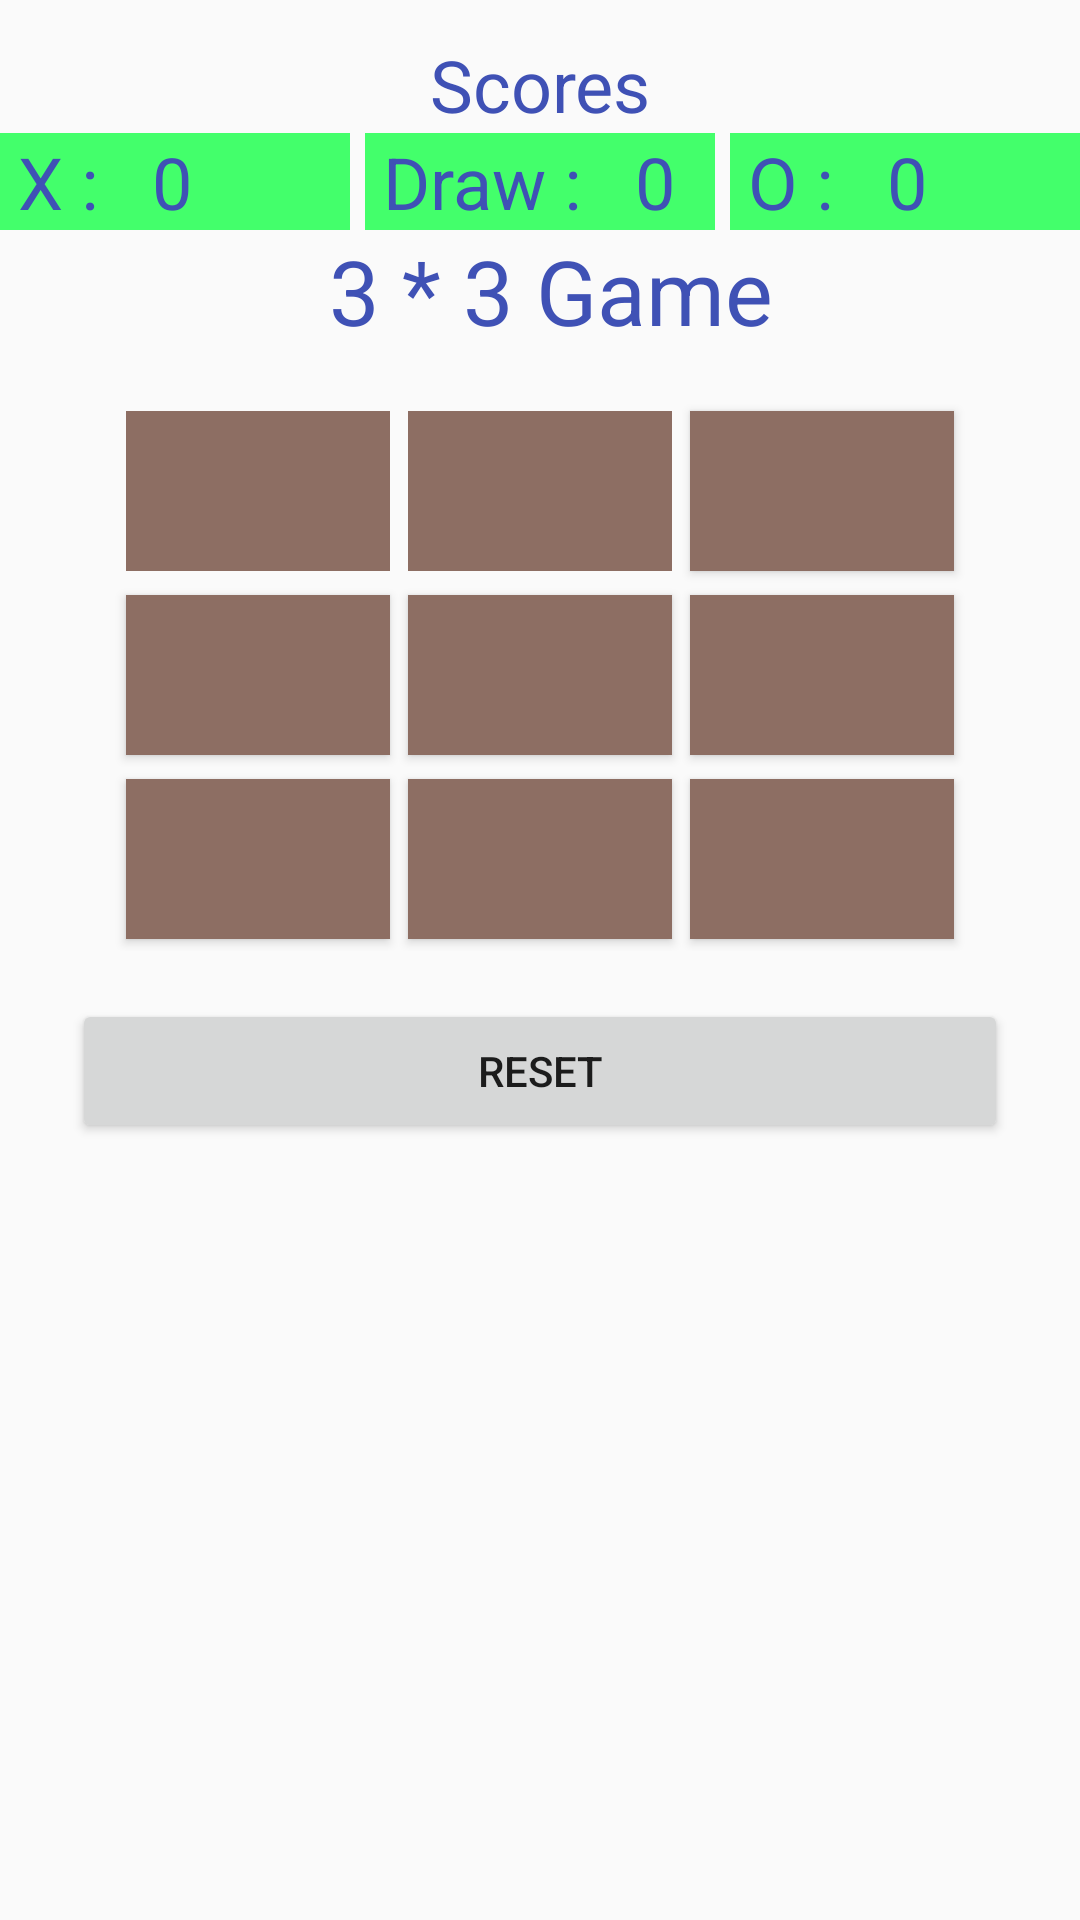

This screen was rendered from an Android layout file. Write that file and the resources it references.
<!-- AndroidManifest.xml: application theme AppTheme -->
<!-- res/layout/activity_three_by_three_with_computer.xml -->
<?xml version="1.0" encoding="utf-8"?>
<android.support.constraint.ConstraintLayout xmlns:android="http://schemas.android.com/apk/res/android"
    xmlns:app="http://schemas.android.com/apk/res-auto"
    xmlns:tools="http://schemas.android.com/tools"
    android:layout_width="match_parent"
    android:layout_height="match_parent"
    tools:context=".ThreeByThreeWithComputerActivity">

    <LinearLayout
        android:layout_width="match_parent"
        android:layout_height="match_parent"
        android:orientation="vertical">

        <TextView
            android:layout_width="match_parent"
            android:layout_height="wrap_content"
            android:text="Scores"
            android:textSize="24sp"
            android:textColor="@color/colorPrimary"
            android:gravity="center"
            android:layout_marginTop="12dp"/>
        <LinearLayout
            android:layout_width="match_parent"
            android:layout_height="wrap_content"
            android:orientation="horizontal">
            <TextView
                android:id="@+id/tv_Xscore"
                android:layout_width="0dp"
                android:layout_height="wrap_content"
                android:layout_weight="1"
                android:text=" X :   0"
                android:textSize="24sp"
                android:textColor="@color/colorPrimary"
                android:background="#43ff6b"/>
            <TextView
                android:id="@+id/tv_draw"
                android:layout_width="0dp"
                android:layout_height="wrap_content"
                android:layout_weight="1"
                android:text=" Draw :   0"
                android:layout_marginLeft="5dp"
                android:textSize="24sp"
                android:textColor="@color/colorPrimary"
                android:background="#43ff6b"/>
            <TextView
                android:id="@+id/tv_Oscore"
                android:layout_width="0dp"
                android:layout_height="wrap_content"
                android:layout_weight="1"
                android:text=" O :   0"
                android:layout_marginLeft="5dp"
                android:textSize="24sp"
                android:textColor="@color/colorPrimary"
                android:background="#43ff6b"/>
        </LinearLayout>

        <TextView
            android:layout_width="match_parent"
            android:layout_height="wrap_content"
            android:text=" 3 * 3 Game"
            android:textSize="30sp"
            android:textColor="@color/colorPrimary"
            android:gravity="center"/>


        <GridLayout
            android:id="@+id/gridLayout"
            android:layout_width="wrap_content"
            android:layout_gravity="center"
            android:layout_height="wrap_content"
            android:layout_margin="16dp"
            android:columnCount="3"
            android:rowCount="3">
            <Button
                style="@style/Widget.AppCompat.Button.Borderless"
                android:background="#8d6e63"
                android:id="@+id/btn_b00"
                android:layout_width="wrap_content"
                android:layout_height="wrap_content"
                android:layout_margin="4dp"
                android:textSize="40sp"
                android:onClick="playMove"
                />
            <Button
                style="@style/Widget.AppCompat.Button.Borderless"
                android:background="#8d6e63"
                android:id="@+id/btn_b01"
                android:layout_width="wrap_content"
                android:layout_margin="4dp"
                android:layout_marginLeft="2dp"
                android:layout_marginRight="2dp"
                android:layout_height="wrap_content"
                android:textSize="40sp"
                android:onClick="playMove"
                />
            <Button
                android:id="@+id/btn_b02"
                android:background="#8d6e63"
                android:layout_width="wrap_content"
                android:layout_margin="4dp"
                android:layout_height="wrap_content"
                android:textSize="40sp"
                android:onClick="playMove"
                />
            <Button
                android:id="@+id/btn_b10"
                android:background="#8d6e63"
                android:layout_width="wrap_content"
                android:layout_height="wrap_content"
                android:layout_margin="4dp"
                android:textSize="40sp"
                android:onClick="playMove"

                />
            <Button
                android:id="@+id/btn_b11"
                android:background="#8d6e63"
                android:layout_width="wrap_content"
                android:layout_height="wrap_content"
                android:layout_margin="4dp"
                android:layout_marginLeft="2dp"
                android:layout_marginRight="2dp"
                android:textSize="40sp"
                android:onClick="playMove"
                />
            <Button
                android:id="@+id/btn_b12"
                android:background="#8d6e63"
                android:layout_width="wrap_content"
                android:layout_height="wrap_content"
                android:layout_margin="4dp"
                android:text=""
                android:textSize="40sp"
                android:onClick="playMove"
                />
            <Button
                android:id="@+id/btn_b20"
                android:background="#8d6e63"
                android:layout_width="wrap_content"
                android:layout_height="wrap_content"
                android:layout_margin="4dp"
                android:textSize="40sp"
                android:onClick="playMove"
                />
            <Button
                android:id="@+id/btn_b21"
                android:background="#8d6e63"
                android:layout_marginLeft="2dp"
                android:layout_marginRight="2dp"
                android:layout_width="wrap_content"
                android:layout_height="wrap_content"
                android:layout_margin="4dp"
                android:textSize="40sp"
                android:onClick="playMove"
                />
            <Button
                android:id="@+id/btn_b22"
                android:background="#8d6e63"
                android:layout_width="wrap_content"
                android:layout_height="wrap_content"
                android:layout_margin="4dp"
                android:textSize="40sp"
                android:onClick="playMove"

                />

        </GridLayout>

        <LinearLayout
            android:layout_width="match_parent"
            android:layout_height="wrap_content"
            android:orientation="horizontal">
            <Button
                android:id="@+id/btn_reset"
                android:layout_width="match_parent"
                android:layout_height="wrap_content"
                android:layout_marginLeft="24dp"
                android:layout_marginRight="24dp"
                android:gravity="center"
                android:text="Reset"/>

        </LinearLayout>
    </LinearLayout>
</android.support.constraint.ConstraintLayout>
<!-- resources referenced by this layout -->
<resources>
  <color name="colorPrimary">#3F51B5</color>
  <style name="AppTheme" parent="Theme.AppCompat.Light.DarkActionBar">
          
          <item name="colorPrimary">@color/colorPrimary</item>
          <item name="colorPrimaryDark">@color/colorPrimaryDark</item>
          <item name="colorAccent">@color/colorAccent</item>
          
          
          
          
  
  
      </style>
  <color name="colorPrimaryDark">#303F9F</color>
  <color name="colorAccent">#FF4081</color>
</resources>
